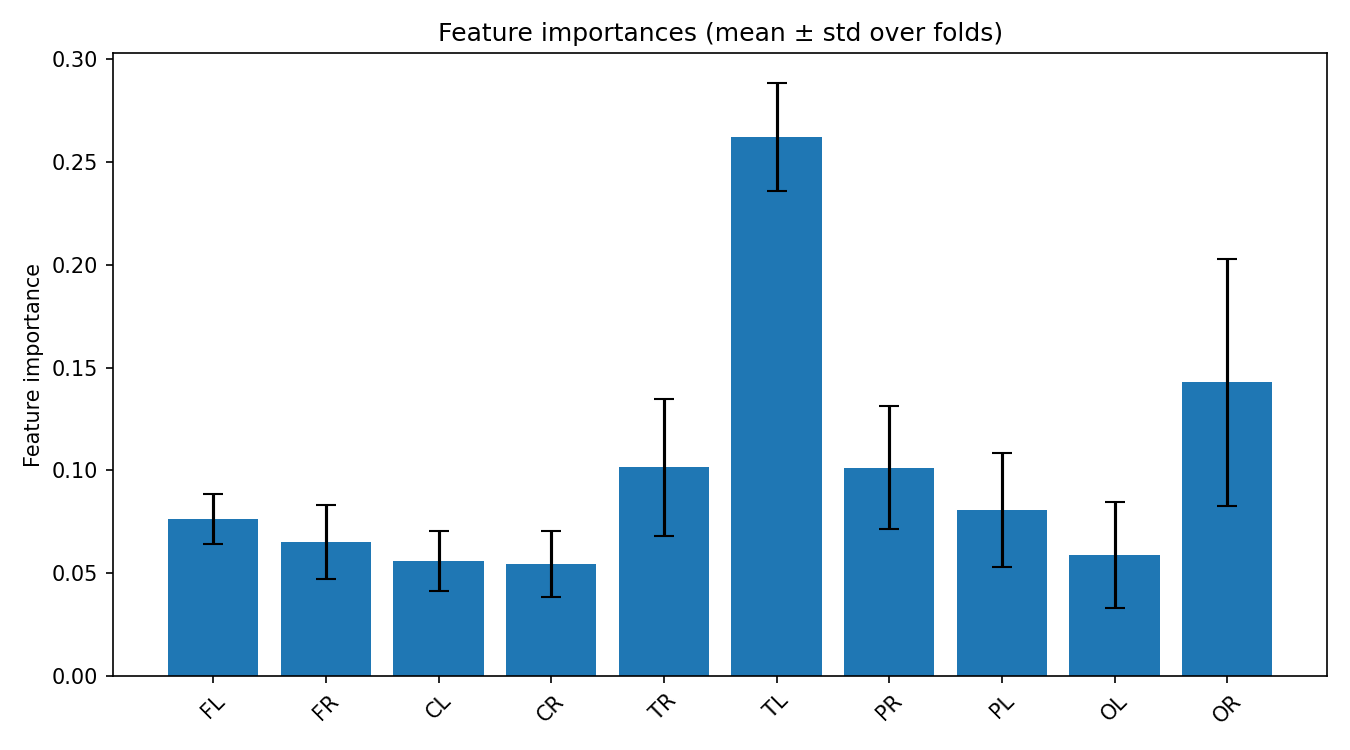

The data file committed next to this chart (first rows):
feature, mean_importance, std_importance
TL, 0.2621, 0.02633
OR, 0.1429, 0.06003
TR, 0.1015, 0.03339
PR, 0.1014, 0.02978
PL, 0.08075, 0.02765
FL, 0.07644, 0.01203
FR, 0.06531, 0.01797
OL, 0.05899, 0.02583
CL, 0.05605, 0.01471
CR, 0.05456, 0.01605
